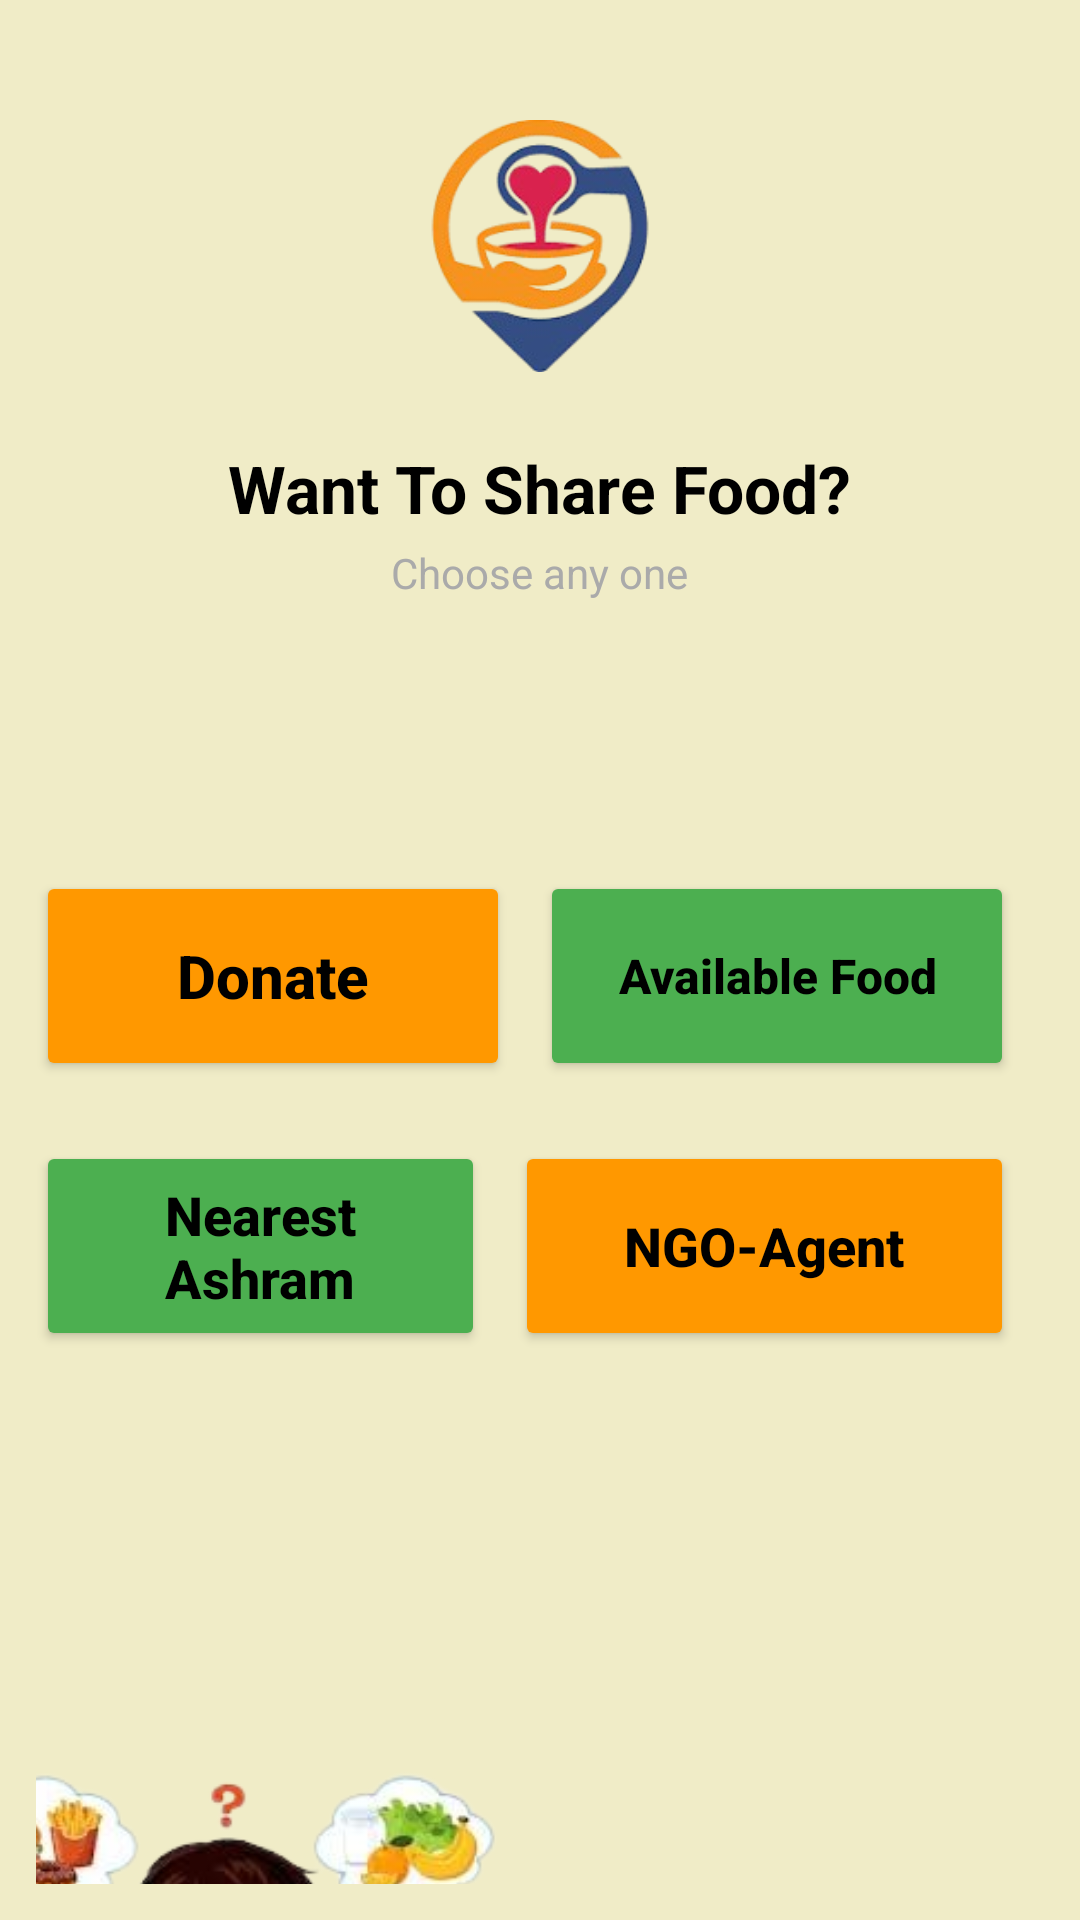

Android layout source for this screen:
<!-- AndroidManifest.xml: application theme Theme.MaterialComponents.DayNight.NoActionBar -->
<!-- res/layout/activity_main.xml -->
<?xml version="1.0" encoding="utf-8"?>
<LinearLayout xmlns:android="http://schemas.android.com/apk/res/android"
    android:layout_width="match_parent"
    android:layout_height="match_parent"
    android:background="#F0ECC7"
    android:orientation="vertical"
    android:padding="12dp"
    android:gravity="center_horizontal">

    
    <ImageView
        android:id="@+id/logo"
        android:layout_width="120dp"
        android:layout_height="100dp"
        android:src="@drawable/fooddonationlogo"
        android:layout_marginTop="20dp"
        android:contentDescription="Logo" />

    
    <TextView
        android:id="@+id/title"
        android:layout_width="wrap_content"
        android:layout_height="wrap_content"
        android:text="Want To Share Food?"
        android:textSize="22sp"
        android:textStyle="bold"
        android:textColor="@android:color/black"
        android:layout_marginTop="16dp" />

    <TextView
        android:id="@+id/subtitle"
        android:layout_width="wrap_content"
        android:layout_height="wrap_content"
        android:text="Choose any one"
        android:textSize="14sp"
        android:textColor="@android:color/darker_gray"
        android:layout_marginTop="4dp" />


    
    <LinearLayout
        android:layout_width="match_parent"
        android:layout_height="wrap_content"
        android:orientation="horizontal"
        android:gravity="center"
        android:layout_marginTop="90dp">

        
        <Button
            android:id="@+id/btnDonate"
            android:layout_width="0dp"
            android:layout_weight="1"
            android:layout_height="70dp"
            android:layout_marginEnd="10dp"
            android:backgroundTint="#FF9800"
            android:gravity="center"
            android:text="Donate"
            android:textAllCaps="false"
            android:textSize="20sp"
            android:textColor="@color/black"
            android:textStyle="bold" />

        
        <Button
            android:id="@+id/btnAvailableFood"
            android:layout_width="0dp"
            android:layout_weight="1"
            android:layout_height="70dp"
            android:layout_marginEnd="10dp"
            android:backgroundTint="#4CAF50"
            android:gravity="center"
            android:text="Available Food"
            android:textSize="16sp"
            android:textAllCaps="false"
            android:textColor="@android:color/black"
            android:textStyle="bold" />
    </LinearLayout>
        

    <LinearLayout
    android:layout_width="match_parent"
    android:layout_height="wrap_content"
    android:orientation="horizontal"
    android:gravity="center"
    android:layout_marginTop="20dp">

        <Button
            android:id="@+id/btnAshramPlaces"
            android:layout_width="0dp"
            android:layout_weight="0.9"
            android:layout_height="70dp"
            android:text="Nearest Ashram"
            android:textSize="18dp"
            android:layout_marginEnd="10dp"
            android:backgroundTint="#4CAF50"
            android:textAllCaps="false"
            android:textColor="@android:color/black"
            android:textStyle="bold"/>

        <Button
            android:id="@+id/btnNGO"
            android:layout_width="0dp"
            android:layout_weight="1"
            android:layout_height="70dp"
            android:backgroundTint="#FF9800"
            android:text="NGO-Agent"
            android:textSize="18sp"
            android:layout_marginEnd="10dp"
            android:textAllCaps="false"
            android:textColor="@android:color/black"
            android:textStyle="bold"
            android:gravity="center"
             />

    </LinearLayout>



    <ImageView
        android:id="@+id/illustration"
        android:layout_width="190dp"
        android:layout_height="190dp"
        android:layout_marginTop="110dp"
        android:layout_marginRight="105dp"
        android:src="@drawable/hungrygirl" />


</LinearLayout>
<!-- resources referenced by this layout -->
<resources>
  <!-- drawable fooddonationlogo: png bitmap (drawable, 31701 bytes) -->
  <!-- drawable hungrygirl: png bitmap (drawable, 66214 bytes) -->
  <!-- not gathered from this repository: default colours our renderer supplied (Android Studio template values) -->
  <color name="black">#FF000000</color>
</resources>
